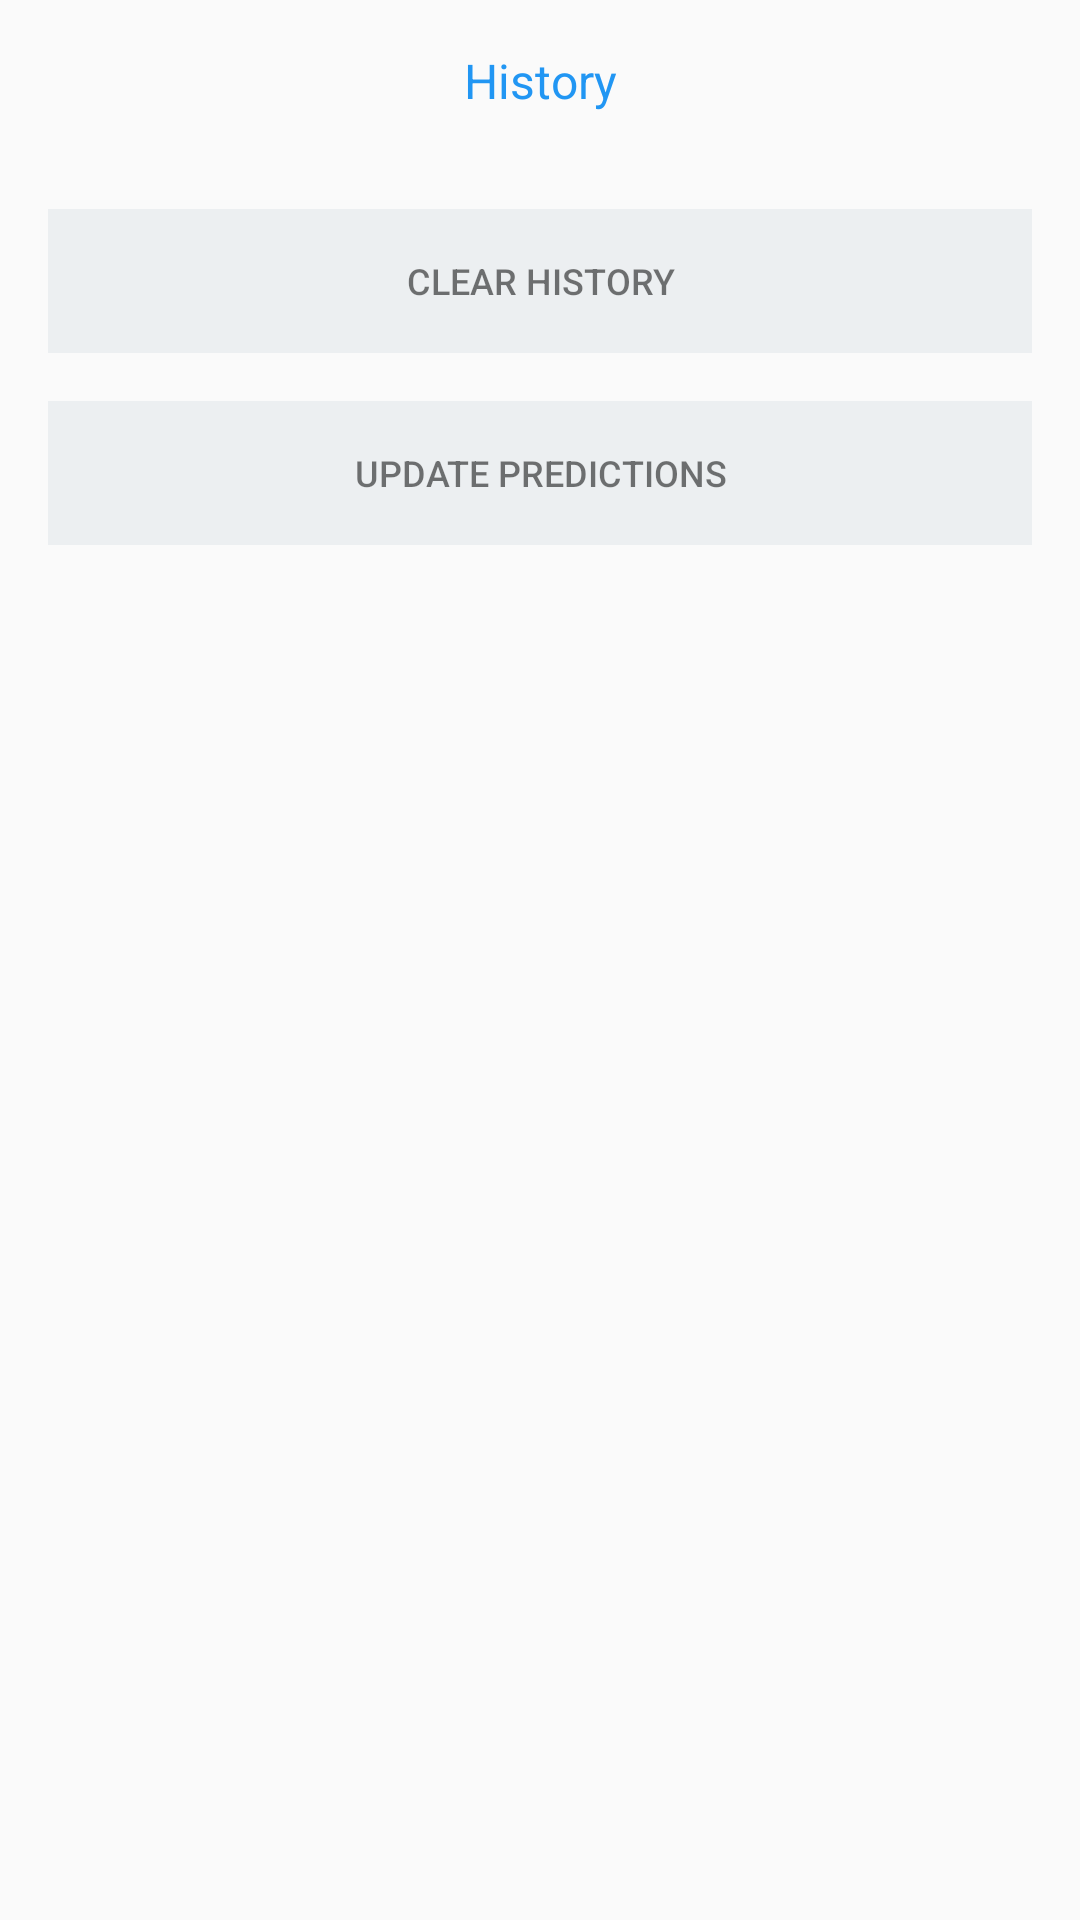

The Android layout XML behind this screen, and the referenced resources:
<!-- AndroidManifest.xml: application theme AppTheme.NoActionBar -->
<!-- res/layout/activity_history.xml -->
<?xml version="1.0" encoding="utf-8"?>
<LinearLayout
    xmlns:android="http://schemas.android.com/apk/res/android"
    android:layout_width="match_parent"
    android:layout_height="match_parent"
    android:orientation="vertical">

    <LinearLayout
        android:layout_marginTop="@dimen/fab_margin"
        android:layout_width="match_parent"
        android:layout_height="wrap_content"
        android:paddingLeft="@dimen/fab_margin"
        android:paddingStart="@dimen/fab_margin"
        android:paddingRight="@dimen/fab_margin"
        android:paddingEnd="@dimen/fab_margin"
        android:layout_gravity="center"
        android:gravity="center">
        <TextView
            android:layout_width="match_parent"
            android:layout_height="wrap_content"
            android:textSize="@dimen/pageNo"
            android:textColor="@color/colorPrimary"
            android:text="@string/history"
            android:gravity="center"/>
    </LinearLayout>

    <LinearLayout
        android:layout_marginTop="@dimen/fab_margin"
        android:layout_marginLeft="@dimen/fab_margin"
        android:layout_marginStart="@dimen/fab_margin"
        android:layout_marginRight="@dimen/fab_margin"
        android:layout_marginEnd="@dimen/fab_margin"
        android:layout_width="match_parent"
        android:layout_height="wrap_content"
        android:orientation="vertical">
        <ListView
            android:id="@+id/historyListView"
            android:layout_width="match_parent"
            android:layout_height="0dp"
            android:layout_weight="1"
            android:visibility="gone"/>
        <TextView
            android:id="@+id/noHistoryTextView"
            android:layout_width="match_parent"
            android:layout_height="wrap_content"
            android:textSize="@dimen/general"
            android:textColor="@color/greyText"
            android:text="@string/no_history_to_show"
            android:gravity="center"
            android:visibility="gone"/>

        <ScrollView
            android:layout_width="match_parent"
            android:layout_height="wrap_content">
            <LinearLayout
                android:layout_width="match_parent"
                android:layout_height="wrap_content"
                android:orientation="vertical"
                android:layout_gravity="bottom"
                android:layout_marginTop="@dimen/fab_margin"
                android:layout_marginBottom="@dimen/fab_margin">

                <LinearLayout
                    android:id="@+id/progressLayout"
                    android:layout_width="match_parent"
                    android:layout_height="wrap_content"
                    android:orientation="vertical"
                    android:visibility="gone">

                    <TextView
                        android:layout_width="wrap_content"
                        android:layout_height="wrap_content"
                        android:textSize="@dimen/general"
                        android:textColor="@color/greyText"
                        android:text="@string/updating_predictions"
                        android:gravity="start"
                        android:layout_gravity="start"/>

                    <ProgressBar
                        android:layout_marginTop="@dimen/play_margin"
                        android:layout_marginBottom="@dimen/play_margin"
                        android:id="@+id/progressBar"
                        style="?android:attr/progressBarStyleHorizontal"
                        android:layout_width="match_parent"
                        android:layout_height="wrap_content"
                        android:layout_gravity="center"/>

                    <TextView
                        android:layout_marginBottom="@dimen/play_margin"
                        android:id="@+id/progressText"
                        android:layout_width="wrap_content"
                        android:layout_height="wrap_content"
                        android:textSize="@dimen/general"
                        android:textColor="@color/greyText"
                        android:gravity="center"
                        android:layout_gravity="center"/>

                    <Button
                        style="?android:attr/borderlessButtonStyle"
                        android:id="@+id/cancelButton"
                        android:layout_width="wrap_content"
                        android:layout_height="wrap_content"
                        android:text="@string/cancel"
                        android:textSize="@dimen/pageNo"
                        android:textColor="@color/colorPrimary"
                        android:layout_gravity="center" />
                </LinearLayout>

                <Button
                    style="?android:attr/borderlessButtonStyle"
                    android:id="@+id/clearHistoryButton"
                    android:layout_width="match_parent"
                    android:layout_height="wrap_content"
                    android:text="@string/clear_history"
                    android:textSize="@dimen/general"
                    android:textColor="@color/greyText"
                    android:layout_gravity="center"
                    android:background="@color/lightGrey"/>
                <Button
                    style="?android:attr/borderlessButtonStyle"
                    android:layout_marginTop="@dimen/fab_margin"
                    android:layout_width="match_parent"
                    android:layout_height="wrap_content"
                    android:id="@+id/updatePredictionsButton"
                    android:text="@string/update_predictions"
                    android:textSize="@dimen/general"
                    android:textColor="@color/greyText"
                    android:layout_gravity="center"
                    android:background="@color/lightGrey"/>
            </LinearLayout>
        </ScrollView>

    </LinearLayout>

</LinearLayout>
<!-- resources referenced by this layout -->
<resources>
  <color name="colorPrimary">#2196f3</color>
  <color name="greyText">@color/secondary_text_default_material_light</color>
  <color name="lightGrey">#eceff1</color>
  <dimen name="fab_margin">16dp</dimen>
  <dimen name="general">12sp</dimen>
  <dimen name="pageNo">16sp</dimen>
  <dimen name="play_margin">8dp</dimen>
  <string name="cancel">Cancel</string>
  <string name="clear_history">Clear history</string>
  <string name="history">History</string>
  <string name="no_history_to_show">No history to show…</string>
  <string name="update_predictions">Update predictions</string>
  <string name="updating_predictions">Updating predictions…</string>
  <style name="AppTheme.NoActionBar">
          <item name="windowActionBar">false</item>
          <item name="windowNoTitle">true</item>
          <item name="android:windowFullscreen">true</item>
      </style>
</resources>
